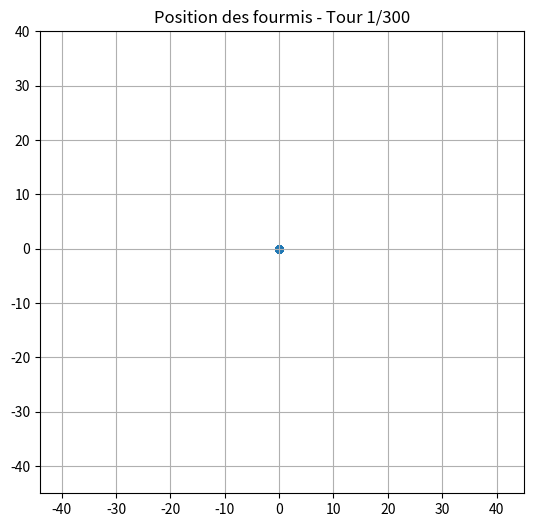

The script that saved this image:
import matplotlib.pyplot as plt
from matplotlib.animation import FuncAnimation
from random import randint

temp = 300
nb_fourmi = 100

class Fourmis:
    def __init__(self,x=0,y=0):
        self.x = x
        self.y = y

    def bouge(self):
        self.x = self.x + randint(-1,1)
        self.y = self.y + randint(-1,1)

Fourmillière = []
for k in range(nb_fourmi) :
    Fourmillière.append(Fourmis())

Deplacement = []
for i in range(temp):
    Position_inter = []
    for fourmi in Fourmillière :
        Position_inter.append([fourmi.x,fourmi.y])
        fourmi.bouge()
    Deplacement.append(Position_inter)

#print(Deplacement)

"""plt.figure(figsize=(8, 6))

for numero_fourmi in range(nb_fourmi):
    x = [tour[numero_fourmi][0] for tour in Deplacement]
    y = [tour[numero_fourmi][1] for tour in Deplacement]

    plt.plot(
        x,
        y,
        marker="o",
        label=f"Fourmi {numero_fourmi + 1}",
        alpha=0.4
    )

plt.title("Déplacement des fourmis à chaque tour")
plt.xlabel("Position X")
plt.ylabel("Position Y")
plt.axhline(0, color="black", linewidth=0.5)
plt.axvline(0, color="black", linewidth=0.5)
plt.grid(True)
plt.legend()
plt.show()"""



# Récupération des limites du graphique
positions = [
    position
    for tour in Deplacement
    for position in tour
]

x_values = [position[0] for position in positions]
y_values = [position[1] for position in positions]

marge = 2

fig, ax = plt.subplots(figsize=(8, 6))

ax.set_xlim(min(x_values) - marge, max(x_values) + marge)
ax.set_ylim(min(y_values) - marge, max(y_values) + marge)
ax.set_aspect("equal")
ax.grid(True)

fourmis = ax.scatter([], [], s=25, alpha=0.7)

def afficher_tour(numero_tour):
    positions_tour = Deplacement[numero_tour]

    fourmis.set_offsets(positions_tour)
    ax.set_title(
        f"Position des fourmis - Tour {numero_tour + 1}/{len(Deplacement)}"
    )

    return fourmis,

animation = FuncAnimation(
    fig,
    afficher_tour,
    frames=len(Deplacement),
    interval=50,
    blit=True,
    repeat=True
) 

plt.show()
